Photos from the image-classification dataset "data_v2" in the GitHub repository MikuFg/RTL-SDR_core. Its 4 classes are: airplane, bird, drone, helicopter.

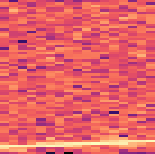
Label: airplane

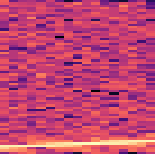
Label: airplane

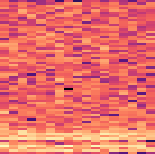
Label: drone

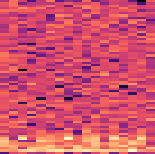
Label: helicopter

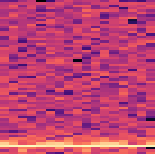
Label: bird

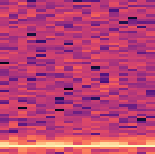
Label: bird
